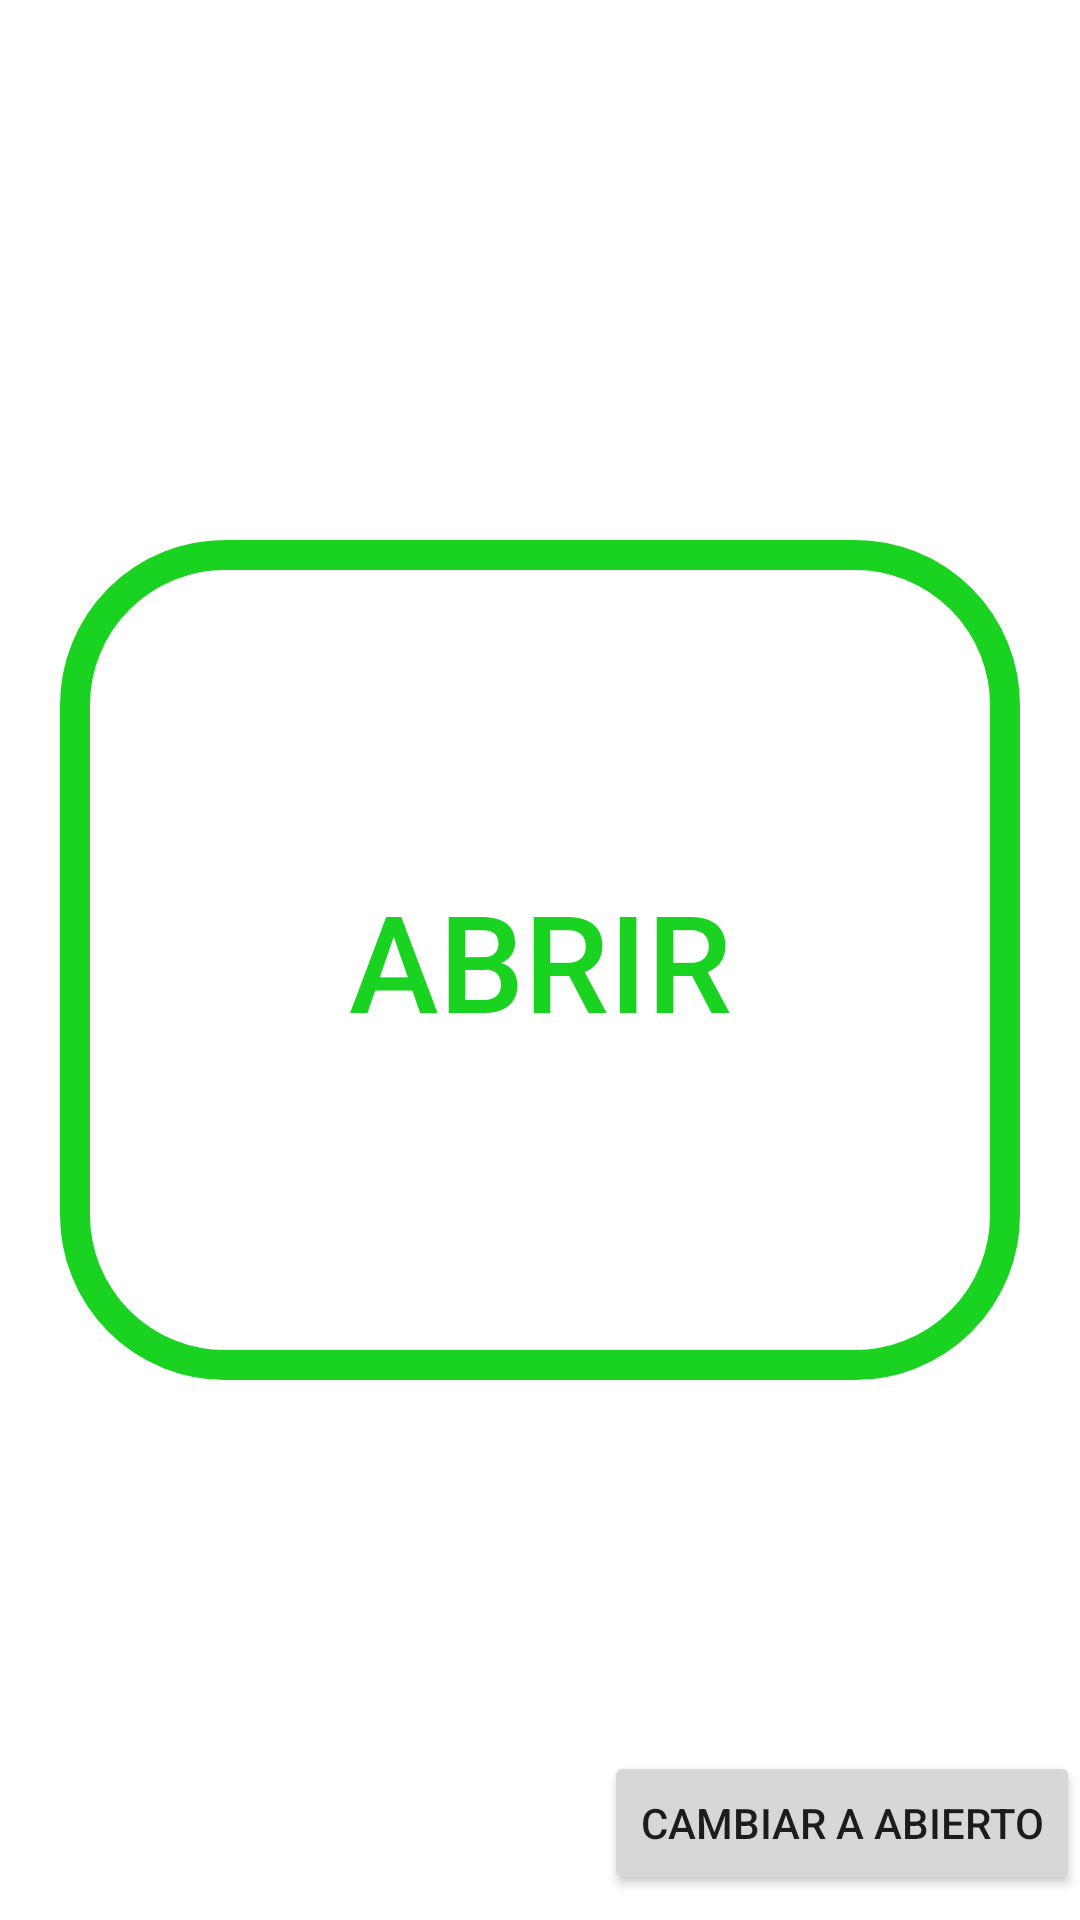

This screen was rendered from an Android layout file. Write that file and the resources it references.
<!-- AndroidManifest.xml: application theme Theme.SealtoPorton -->
<!-- res/layout/activity_comando_propietario.xml -->
<?xml version="1.0" encoding="utf-8"?>
<androidx.constraintlayout.widget.ConstraintLayout xmlns:android="http://schemas.android.com/apk/res/android"
    xmlns:app="http://schemas.android.com/apk/res-auto"
    xmlns:tools="http://schemas.android.com/tools"
    android:layout_width="match_parent"
    android:layout_height="match_parent"
    tools:context=".ComandoPropietario">

    <Button
        android:id="@+id/btnComando"
        android:layout_width="320dp"
        android:layout_height="280dp"
        android:text="@string/ABRIR"
        android:textSize="@dimen/TamañoBotonComando"
        app:backgroundTint="@null"
        android:textColor="@color/verde"
        android:background="@drawable/comando_abrir"
        app:layout_constraintBottom_toBottomOf="parent"
        app:layout_constraintEnd_toEndOf="parent"
        app:layout_constraintHorizontal_bias="0.496"
        app:layout_constraintStart_toStartOf="parent"
        app:layout_constraintTop_toTopOf="parent" />

    <Button
        android:id="@+id/btnCambiarModo"
        android:layout_width="wrap_content"
        android:layout_height="wrap_content"
        android:text="@string/CambiarAbierto"
        app:layout_constraintBottom_toBottomOf="parent"
        app:layout_constraintEnd_toEndOf="parent"
        app:layout_constraintHorizontal_bias="1.0"
        app:layout_constraintStart_toStartOf="parent"
        app:layout_constraintTop_toBottomOf="@+id/btnComando"
        app:layout_constraintVertical_bias="0.938" />
</androidx.constraintlayout.widget.ConstraintLayout>
<!-- resources referenced by this layout -->
<resources>
  <color name="verde">#19D320</color>
  <!-- drawable comando_abrir (drawable) -->
  <?xml version="1.0" encoding="utf-8"?>
  <shape xmlns:android="http://schemas.android.com/apk/res/android">
      <corners
       android:radius="50dp"/>
      <stroke
          android:width="10dp"
          android:color="@color/verde" />
  </shape>
  <string name="ABRIR">ABRIR</string>
  <string name="CambiarAbierto">Cambiar a Abierto</string>
  <style name="Theme.SealtoPorton" parent="Theme.MaterialComponents.DayNight.DarkActionBar">
          
          <item name="colorPrimary">@color/purple_500</item>
          <item name="colorPrimaryVariant">@color/purple_700</item>
          <item name="colorOnPrimary">@color/white</item>
          
          <item name="colorSecondary">@color/teal_200</item>
          <item name="colorSecondaryVariant">@color/teal_700</item>
          <item name="colorOnSecondary">@color/black</item>
          
          <item name="android:statusBarColor" tools:targetApi="l">?attr/colorPrimaryVariant</item>
          
      </style>
  <color name="purple_500">#FF6200EE</color>
  <color name="purple_700">#FF3700B3</color>
  <color name="white">#FFFFFFFF</color>
  <color name="teal_200">#FF03DAC5</color>
  <color name="teal_700">#FF018786</color>
  <color name="black">#FF000000</color>
</resources>
